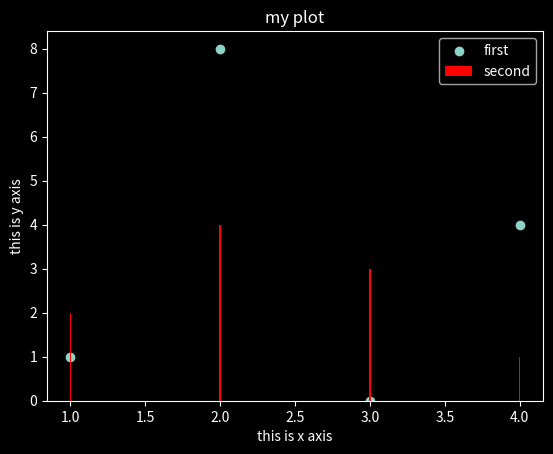

This chart was generated by the following Python code:
import matplotlib.pyplot as plt
from matplotlib import style
style.use("dark_background")
plt.scatter([1,2,3,4],[1,8,0,4],label="first")
plt.title("my plot")
plt.ylabel("this is y axis")
plt.xlabel("this is x axis")
plt.bar([1,2,3,4],[2,4,3,1],color="red",label="second",width=0.01)
plt.legend()
plt.show()
